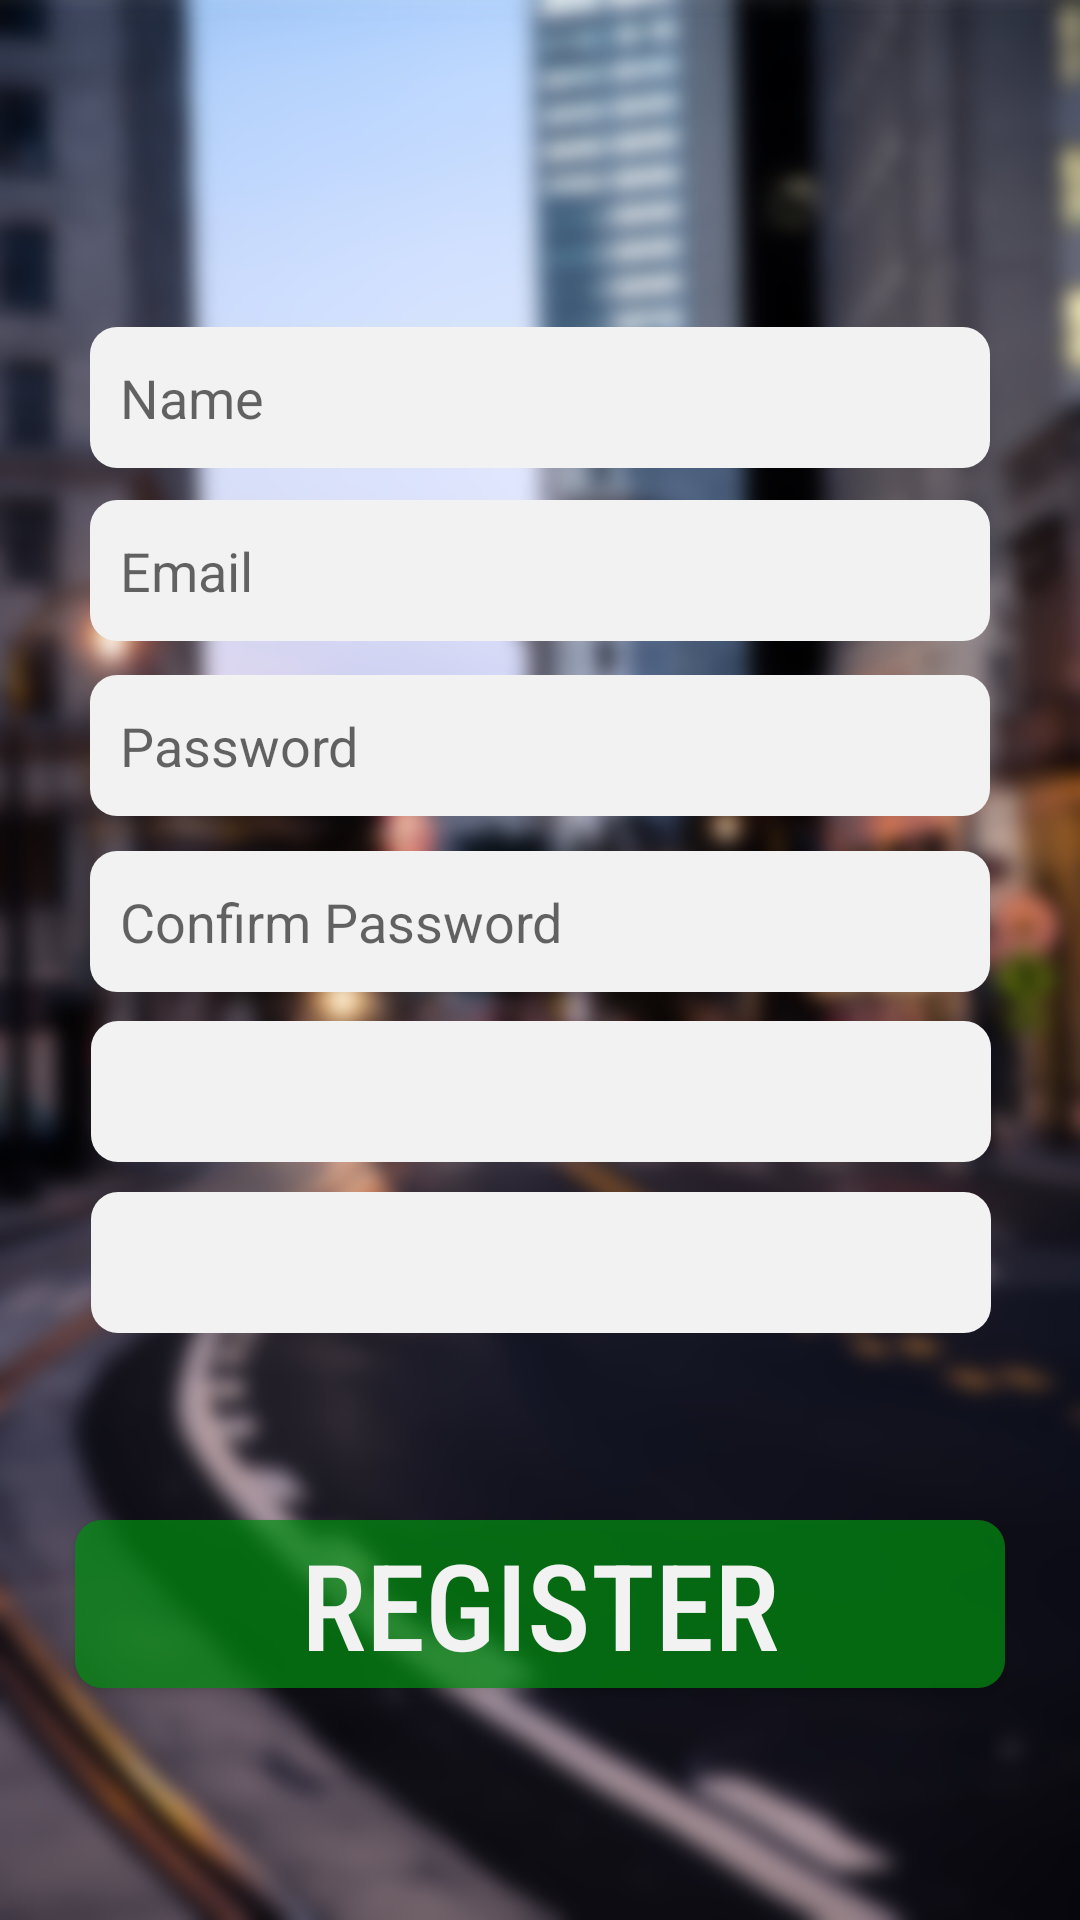

Layout XML and referenced resources for this Android screen:
<!-- AndroidManifest.xml: application theme AppTheme -->
<!-- res/layout/activity_register.xml -->
<?xml version="1.0" encoding="utf-8"?>
<android.support.constraint.ConstraintLayout xmlns:android="http://schemas.android.com/apk/res/android"
    xmlns:app="http://schemas.android.com/apk/res-auto"
    xmlns:tools="http://schemas.android.com/tools"
    android:layout_width="match_parent"
    android:layout_height="match_parent"
    android:background="@drawable/blurredstreet"
    tools:context=".controllers.RegisterActivity">

    <EditText
        android:id="@+id/registerNameInputText"
        android:layout_width="300dp"
        android:layout_height="47dp"
        android:layout_marginStart="8dp"
        android:layout_marginTop="8dp"
        android:layout_marginEnd="8dp"
        android:layout_marginBottom="8dp"
        android:background="@drawable/register_text_input"
        android:ems="10"
        android:hint="Name"
        android:inputType="textPersonName"
        android:padding="10dp"
        app:layout_constraintBottom_toBottomOf="parent"
        app:layout_constraintEnd_toEndOf="parent"
        app:layout_constraintStart_toStartOf="parent"
        app:layout_constraintTop_toTopOf="parent"
        app:layout_constraintVertical_bias="0.175"
        android:importantForAutofill="no" />

    <EditText
        android:id="@+id/registerEmailInputText"
        android:layout_width="300dp"
        android:layout_height="47dp"
        android:layout_marginStart="8dp"
        android:layout_marginTop="8dp"
        android:layout_marginEnd="8dp"
        android:layout_marginBottom="8dp"
        android:background="@drawable/register_text_input"
        android:ems="10"
        android:hint="Email"
        android:inputType="textEmailAddress|textPersonName"
        android:padding="10dp"
        app:layout_constraintBottom_toBottomOf="parent"
        app:layout_constraintEnd_toEndOf="parent"
        app:layout_constraintStart_toStartOf="parent"
        app:layout_constraintTop_toTopOf="parent"
        app:layout_constraintVertical_bias="0.275"
        android:importantForAutofill="no" />

    <EditText
        android:id="@+id/registerPasswordInputText"
        android:layout_width="300dp"
        android:layout_height="47dp"
        android:layout_marginStart="8dp"
        android:layout_marginTop="8dp"
        android:layout_marginEnd="8dp"
        android:layout_marginBottom="8dp"
        android:background="@drawable/register_text_input"
        android:ems="10"
        android:hint="Password"
        android:inputType="textPassword"
        android:padding="10dp"
        app:layout_constraintBottom_toBottomOf="parent"
        app:layout_constraintEnd_toEndOf="parent"
        app:layout_constraintStart_toStartOf="parent"
        app:layout_constraintTop_toTopOf="parent"
        app:layout_constraintVertical_bias="0.376"
        android:importantForAutofill="no" />

    <EditText
        android:id="@+id/registerConfirmPasswordInputText"
        android:layout_width="300dp"
        android:layout_height="47dp"
        android:layout_marginStart="8dp"
        android:layout_marginTop="8dp"
        android:layout_marginEnd="8dp"
        android:layout_marginBottom="8dp"
        android:background="@drawable/register_text_input"
        android:ems="10"
        android:hint="Confirm Password"
        android:inputType="textPassword"
        android:padding="10dp"
        app:layout_constraintBottom_toBottomOf="parent"
        app:layout_constraintEnd_toEndOf="parent"
        app:layout_constraintStart_toStartOf="parent"
        app:layout_constraintTop_toTopOf="parent"
        app:layout_constraintVertical_bias="0.478"
        android:importantForAutofill="no" />

    <Spinner
        android:id="@+id/registerUserTypeSpinner"
        android:layout_width="300dp"
        android:layout_height="47dp"
        android:layout_marginStart="8dp"
        android:layout_marginTop="8dp"
        android:layout_marginEnd="8dp"
        android:layout_marginBottom="8dp"
        android:background="@drawable/register_text_input"
        android:padding="10dp"
        android:prompt="@string/prompt_user_type"
        android:spinnerMode="dialog"
        app:layout_constraintBottom_toBottomOf="parent"
        app:layout_constraintEnd_toEndOf="parent"
        app:layout_constraintHorizontal_bias="0.505"
        app:layout_constraintStart_toStartOf="parent"
        app:layout_constraintTop_toTopOf="parent"
        app:layout_constraintVertical_bias="0.576" />

    <Button
        android:id="@+id/registerRegisterButton"
        android:layout_width="310dp"
        android:layout_height="56dp"
        android:layout_marginStart="8dp"
        android:layout_marginTop="8dp"
        android:layout_marginEnd="8dp"
        android:layout_marginBottom="8dp"
        android:background="@drawable/register_button"
        android:fontFamily="sans-serif-condensed-medium"
        android:onClick="onRegisterPressed"
        android:text="Register"
        android:textColor="@color/colorWhite"
        android:textSize="40sp"
        app:layout_constraintBottom_toBottomOf="parent"
        app:layout_constraintEnd_toEndOf="parent"
        app:layout_constraintStart_toStartOf="parent"
        app:layout_constraintTop_toTopOf="parent"
        app:layout_constraintVertical_bias="0.878" />

    <Spinner
        android:id="@+id/registerLocationSpinner"
        android:layout_width="300dp"
        android:layout_height="47dp"
        android:layout_marginStart="8dp"
        android:layout_marginTop="8dp"
        android:layout_marginEnd="8dp"
        android:layout_marginBottom="8dp"
        android:background="@drawable/register_text_input"
        android:padding="10dp"
        android:prompt="@string/prompt_location"
        android:spinnerMode="dialog"
        app:layout_constraintBottom_toBottomOf="parent"
        app:layout_constraintEnd_toEndOf="parent"
        app:layout_constraintHorizontal_bias="0.505"
        app:layout_constraintStart_toStartOf="parent"
        app:layout_constraintTop_toTopOf="parent"
        app:layout_constraintVertical_bias="0.675" />
</android.support.constraint.ConstraintLayout>
<!-- resources referenced by this layout -->
<resources>
  <color name="colorWhite">#f2f2f2</color>
  <!-- drawable blurredstreet: png bitmap (drawable, 1002332 bytes) -->
  <!-- drawable register_button (drawable) -->
  <?xml version="1.0" encoding="utf-8"?>
  <selector xmlns:android="http://schemas.android.com/apk/res/android" >
      <item android:state_pressed="true" >
          <shape android:shape="rectangle"  >
              <corners android:radius="9dip" />
              
              <solid android:color="#66009110"/>
              
          </shape>
      </item>
      <item android:state_focused="true">
          <shape android:shape="rectangle"  >
              <corners android:radius="9dip" />
              
              <solid android:color="#66009110"/>
          </shape>
      </item>
      <item >
          <shape android:shape="rectangle"  >
              <corners android:radius="9dip" />
              
              <solid android:color="#B3009110"
                  android:shadowColor="#000000"
                  />
              
          </shape>
      </item>
  </selector>
  <!-- drawable register_text_input (drawable) -->
  <?xml version="1.0" encoding="utf-8"?>
  <selector xmlns:android="http://schemas.android.com/apk/res/android">
      <item>
          <shape android:shape="rectangle"  >
              <corners android:radius="9dip" />
              <solid android:color="@color/colorWhite"/>
          </shape>
      </item>
  </selector>
  <string name="prompt_location">Please select a Location</string>
  <string name="prompt_user_type">Please select User Type</string>
  <style name="AppTheme" parent="Theme.AppCompat.Light.NoActionBar">
          
          <item name="colorPrimary">@color/colorPrimary</item>
          <item name="colorPrimaryDark">@color/colorDark</item>
          <item name="android:windowTranslucentStatus">true</item>
          <item name="android:windowTranslucentNavigation">true</item>
      </style>
  <color name="colorPrimary">#065684</color>
  <color name="colorDark">#333333</color>
</resources>
